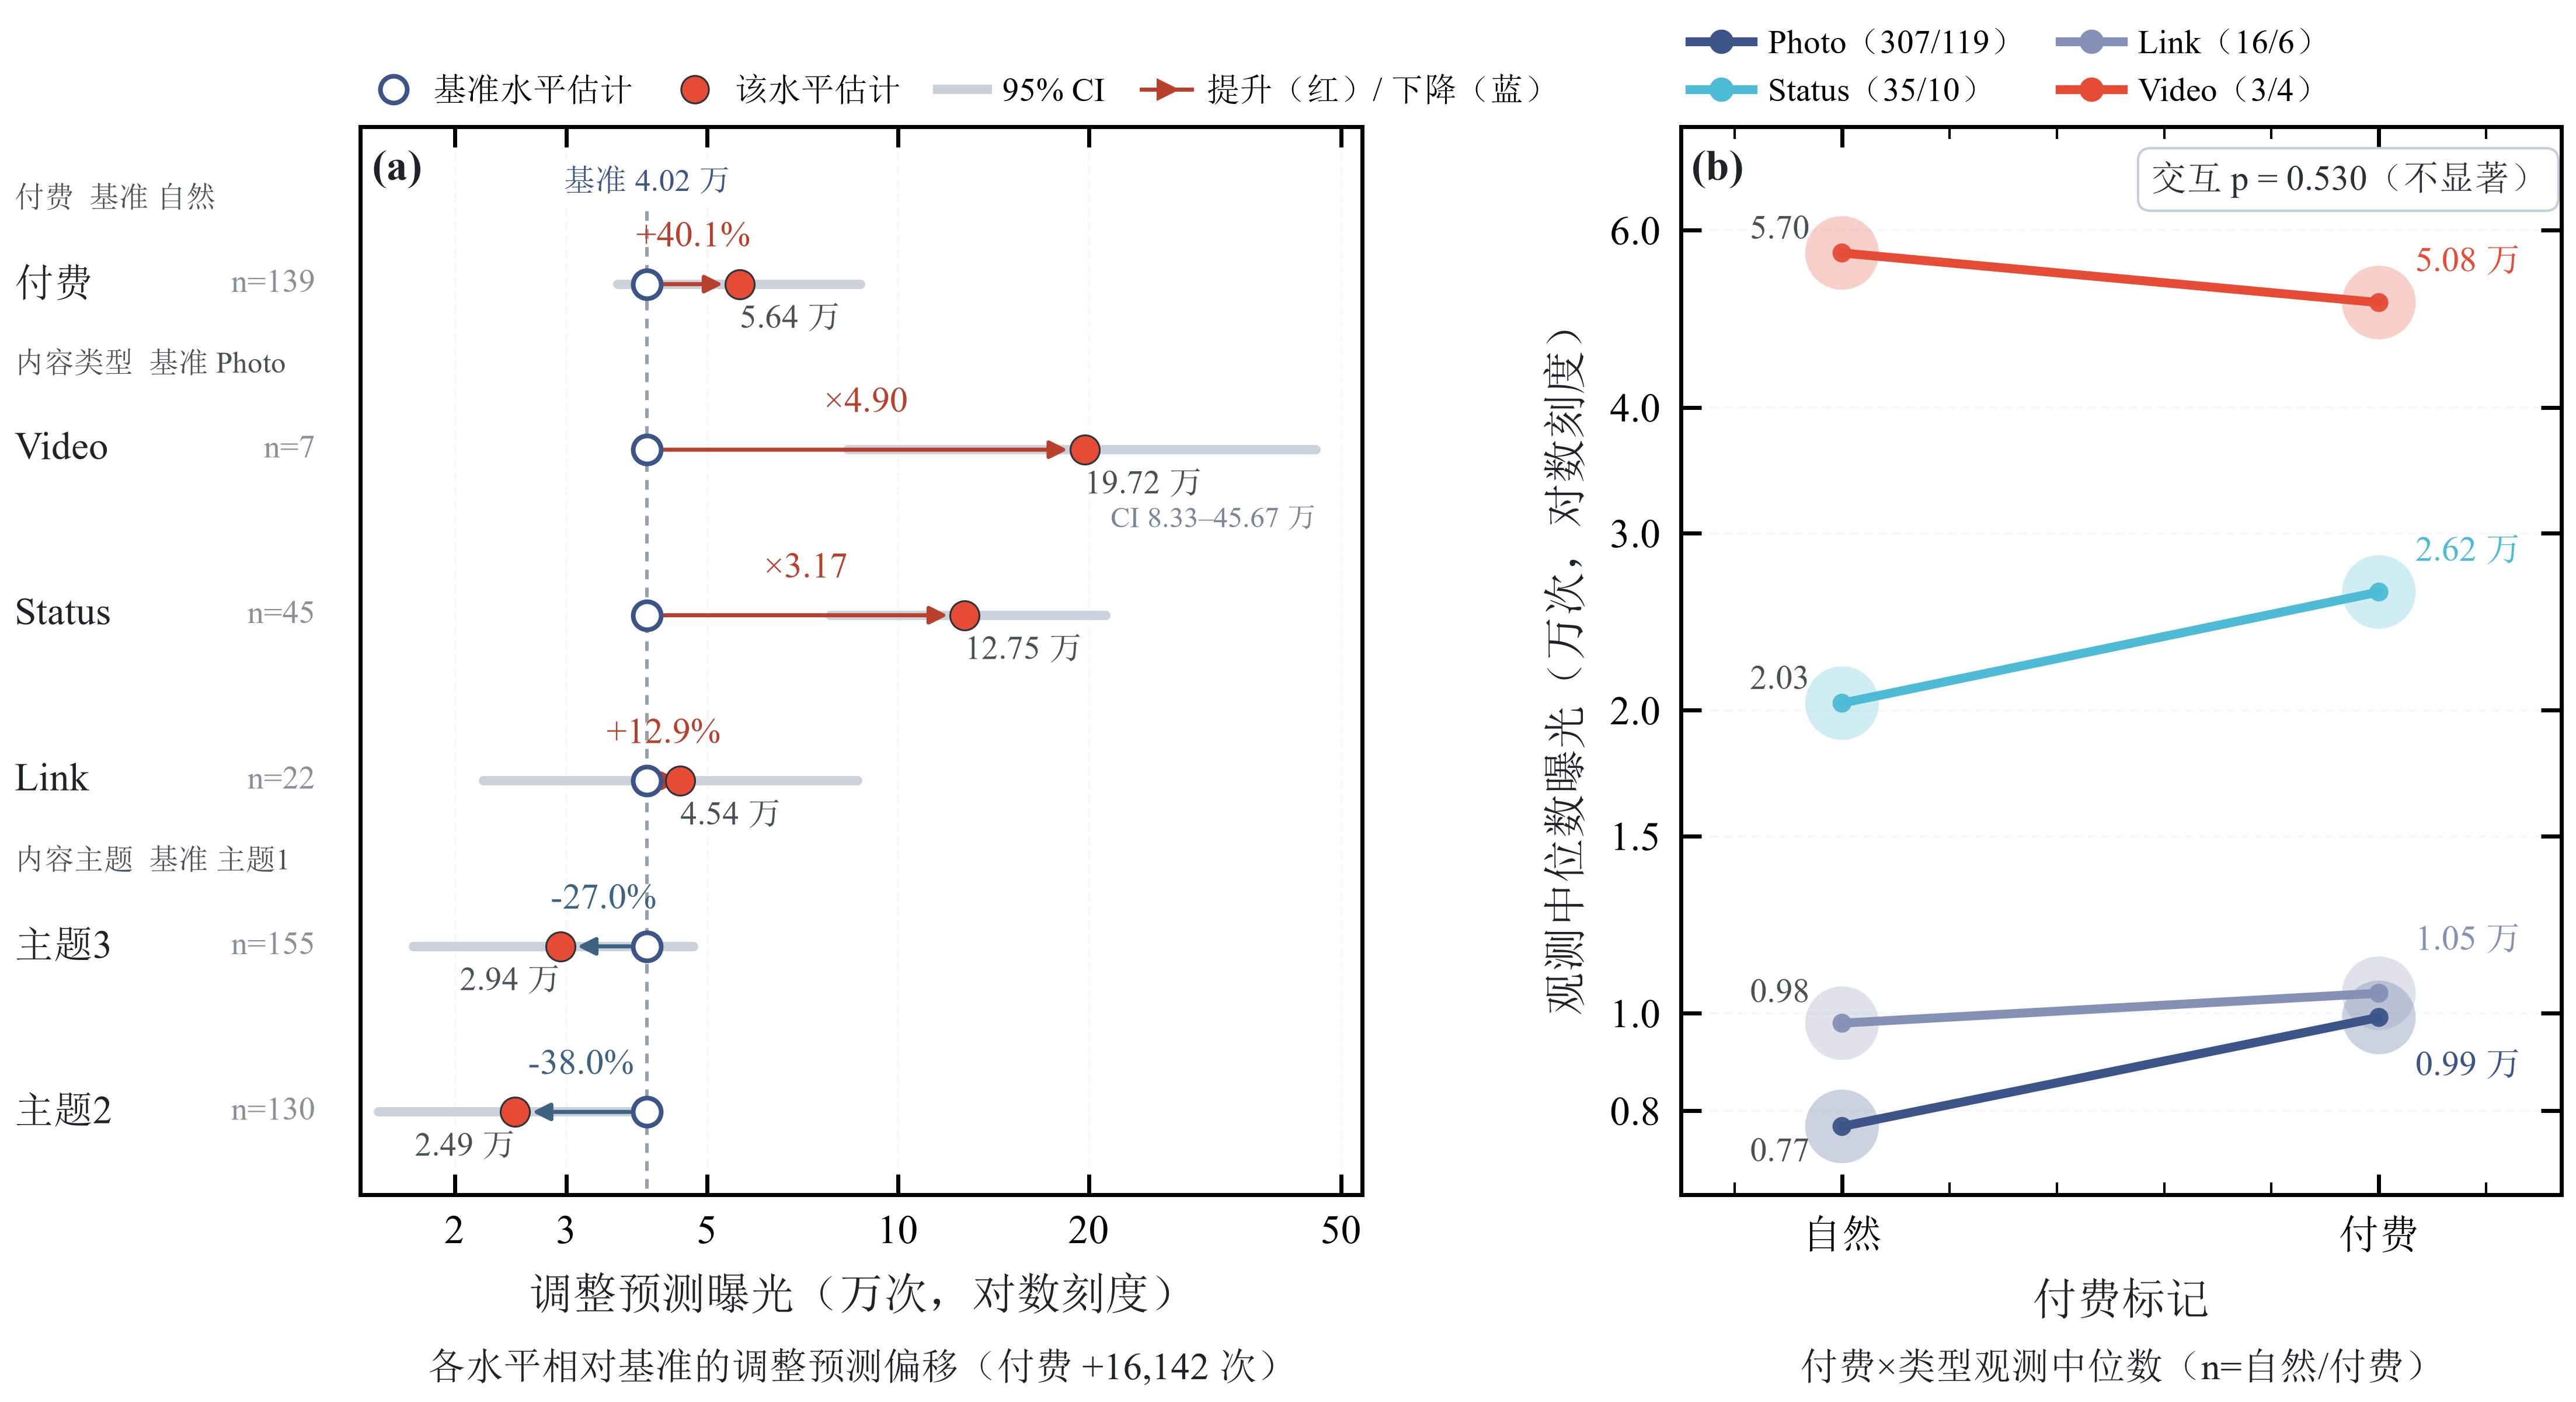

This figure's Python source:
# -*- coding: utf-8 -*-
"""图11 候选 V2：配对哑铃（a 相对基准偏移 + b 付费×类型交互），nature 风格。

只读 问题四/临时产物/调整预测.csv；输出 PNG 到本脚本所在目录，不触碰 问题四/结果/ 正式文件。
"""
import sys
from pathlib import Path

ROOT = Path(__file__).resolve().parents[2]          # 求解/
sys.path.insert(0, str(ROOT))

import nature_style  # noqa: F401  # 套用 nature 风格

import numpy as np
import pandas as pd
import matplotlib
matplotlib.use("Agg")
import matplotlib.pyplot as plt
from matplotlib.lines import Line2D
from matplotlib.ticker import NullLocator

HERE = Path(__file__).resolve().parent
DATA = ROOT / "问题四" / "临时产物" / "调整预测.csv"

colors = ["#3C5488", "#E64B35", "#00A087", "#4DBBD5",
          "#F39B7F", "#8491B4", "#91D1C2", "#B09C85"]      # Nature/NPG（与 nature 同源）
DEEP, RED, CYAN, SLATE = colors[0], colors[1], colors[3], colors[5]
STEEL, MIST = "#5E7C96", "#8CA6BC"
INK, SUB, FAINT = "#1F2329", "#4A5058", "#8A8F99"
GRID = "#E7E9EE"
DARK_R, DARK_B = "#B8402D", "#3E6382"
CI_GRAY = "#C9D0DA"

d = pd.read_csv(DATA, encoding="utf-8-sig")


def rec(panel, group):
    row = d[(d["面板"] == panel) & (d["组"] == group)].iloc[0]
    return dict(v=float(row["值"]), lo=float(row["CI下限"]), hi=float(row["CI上限"]),
                n=int(row["样本量"]))


# 面板 a：组名, 基准水平名, [(水平名, 取数面板, 颜色)]（组内按估计值降序）
GROUPS = [
    ("付费", "自然", [("付费", "a 付费", RED)]),
    ("内容类型", "Photo", [("Video", "b 内容类型", RED), ("Status", "b 内容类型", CYAN),
                          ("Link", "b 内容类型", SLATE)]),
    ("内容主题", "主题1", [("主题3", "c 内容主题", MIST), ("主题2", "c 内容主题", STEEL)]),
]

rows, tags = [], []
for gname, base_name, items in GROUPS:
    panel = {"付费": "a 付费", "内容类型": "b 内容类型", "内容主题": "c 内容主题"}[gname]
    first = len(rows)
    for name, rpanel, color in items:
        rows.append(dict(group=gname, base_name=base_name, name=name, color=color,
                         **rec(rpanel, name)))
    tags.append((gname, base_name, first, len(rows) - 1))
BASE = float(rec("a 付费", "自然")["v"])                 # 三组共用同一基准预测值
N_BASE = int(rec("a 付费", "自然")["n"])
n = len(rows)

# 面板 d
dd = d[d["面板"] == "d 交互描述"]
p_int = float(dd[dd["系列"] == "交互p值"]["值"].iloc[0])
dd = dd[dd["系列"] != "交互p值"]
TYPE_ORDER = ["Photo", "Status", "Link", "Video"]
TYPE_COLOR = {"Photo": DEEP, "Status": CYAN, "Link": SLATE, "Video": RED}
TYPE_DY = {"Photo": -12, "Status": 10, "Link": 13, "Video": 10}
inter = {}
for lev in TYPE_ORDER:
    s = dd[dd["系列"] == lev].set_index("组")
    inter[lev] = (float(s.loc["自然", "值"]), int(s.loc["自然", "样本量"]),
                  float(s.loc["付费", "值"]), int(s.loc["付费", "样本量"]))

FIG_W, FIG_H = 10.4, 5.5
AX1 = [0.195, 0.190, 0.330, 0.665]
AX2 = [0.630, 0.190, 0.290, 0.665]
XLO, XHI = 1.42e4, 5.40e5

fig = plt.figure(figsize=(FIG_W, FIG_H), facecolor="white")

# ==================== (a) 配对哑铃 ====================
ax = fig.add_axes(AX1)
ax.set_xscale("log")
ax.set_ylim(n - 0.5, -0.95)
yt = ax.get_yaxis_transform()

for i, r in enumerate(rows):
    # 95% CI（浅灰粗线段，垫底）
    ax.plot([r["lo"], r["hi"]], [i, i], color=CI_GRAY, lw=2.3, solid_capstyle="round",
            zorder=1, alpha=0.95)
    up = r["v"] >= BASE
    ac = DARK_R if up else DARK_B
    ax.annotate("", xy=(r["v"], i), xytext=(BASE, i), zorder=3,
                arrowprops=dict(arrowstyle="-|>", color=ac, lw=1.0,
                                shrinkA=4.2, shrinkB=4.2, mutation_scale=9))
    # 基准端（蓝空心）
    ax.plot([BASE], [i], ls="none", marker="o", ms=6.9, mfc="white", mec=DEEP, mew=1.15, zorder=5)
    # 该水平估计（红实心）
    ax.plot([r["v"]], [i], ls="none", marker="o", ms=7.2, mfc=RED, mec="#2F343B",
            mew=0.45, zorder=6)
    # 差值（连线上方）
    mid = float(np.sqrt(BASE * r["v"]))
    pct = r["v"] / BASE - 1.0
    lab = f"{pct:+.1%}" if abs(pct) < 1.0 else f"×{r['v'] / BASE:.2f}"
    ax.text(mid, i - 0.28, lab, ha="center", va="center", fontsize=8.9, color=ac, zorder=7)
    # 端点数值（行线下方，避开 CI 与差值）
    ax.text(r["v"], i + 0.21, f"{r['v'] / 1e4:.2f} 万",
            ha="left" if up else "right", va="center", fontsize=8.2, color=SUB, zorder=7)
    # Video 的 CI 数值（四类最宽、n=7，点名标出）
    if r["name"] == "Video":
        ax.text(r["hi"], i + 0.42, f"CI {r['lo'] / 1e4:.2f}–{r['hi'] / 1e4:.2f} 万",
                ha="right", va="center", fontsize=7.2, color="#7C8695", zorder=7)
    # 行名 + n
    ax.text(-0.345, i, r["name"], transform=yt, ha="left", va="center", fontsize=9.6, color=INK)
    ax.text(-0.045, i, f"n={r['n']}", transform=yt, ha="right", va="center",
            fontsize=8.0, color=FAINT)

# 分组标签
for gname, base_name, i0, i1 in tags:
    ax.text(-0.345, i0 - 0.52, f"{gname}  基准 {base_name}", transform=yt, ha="left",
            va="center", fontsize=7.4, color=SUB)

# 基准竖线
ax.vlines(BASE, -0.55, n - 0.5, color="#94A0AD", lw=0.85, ls=(0, (2.8, 2.4)), zorder=2)
ax.text(BASE, -0.62, "基准 4.02 万", ha="center", va="center", fontsize=7.8, color=DEEP,
        bbox=dict(boxstyle="round,pad=0.18", fc="white", ec="none"), zorder=8)

ax.set_xlim(XLO, XHI)
ax.set_xticks([2e4, 3e4, 5e4, 1e5, 2e5, 5e5])
ax.set_xticklabels(["2", "3", "5", "10", "20", "50"])
ax.xaxis.set_minor_locator(NullLocator())
ax.set_yticks([])
ax.set_xlabel("调整预测曝光（万次，对数刻度）", labelpad=5, color=INK)
ax.tick_params(axis="x", which="minor", bottom=False, top=False)
ax.tick_params(axis="x", which="major", pad=5)
ax.set_axisbelow(True)
ax.xaxis.grid(True, color=GRID, lw=0.65)
ax.yaxis.grid(False)
ax.text(0.012, 0.978, "(a)", transform=ax.transAxes, ha="left", va="top",
        fontsize=10.5, fontweight="bold", color=INK, zorder=9)

h1 = [Line2D([], [], ls="none", marker="o", ms=6.6, mfc="white", mec=DEEP, mew=1.15,
             label="基准水平估计"),
      Line2D([], [], ls="none", marker="o", ms=6.8, mfc=RED, mec="#2F343B", mew=0.45,
             label="该水平估计"),
      Line2D([], [], color=CI_GRAY, lw=2.3, label="95% CI"),
      Line2D([], [], color=DARK_R, lw=1.0, marker=">", ms=4.0, label="提升（红）/ 下降（蓝）")]
ax.legend(handles=h1, loc="lower left", bbox_to_anchor=(-0.005, 1.005), ncol=4,
          frameon=False, fontsize=8.2, handlelength=1.5, handletextpad=0.45,
          columnspacing=1.1, borderaxespad=0.0)

# ==================== (b) 付费×类型交互 ====================
ax2 = fig.add_axes(AX2)
ax2.set_yscale("log")
ax2.set_ylim(6.6e3, 7.6e4)
ax2.set_xlim(-0.30, 1.34)

for lev in TYPE_ORDER:
    v0, n0, v1, n1 = inter[lev]
    c = TYPE_COLOR[lev]
    ax2.plot([0, 1], [v0, v1], color=c, lw=2.2, solid_capstyle="round", zorder=3)
    ax2.scatter([0, 1], [v0, v1], s=330, color=c, alpha=0.26, edgecolor="none", zorder=2)
    ax2.scatter([0, 1], [v0, v1], s=22, color=c, alpha=0.95, edgecolor="none", zorder=4)
    dy = TYPE_DY[lev]
    ax2.annotate(f"{v0 / 1e4:.2f}", xy=(0, v0), xytext=(-8, dy * 0.55),
                 textcoords="offset points", ha="right", va="center",
                 fontsize=8.4, color=SUB)
    ax2.annotate(f"{v1 / 1e4:.2f} 万", xy=(1, v1), xytext=(9, dy),
                 textcoords="offset points", ha="left", va="center",
                 fontsize=8.6, color=c)

ax2.set_xticks([0, 1])
ax2.set_xticklabels(["自然", "付费"])
ax2.set_yticks([8e3, 1e4, 1.5e4, 2e4, 3e4, 4e4, 6e4])
ax2.set_yticklabels(["0.8", "1.0", "1.5", "2.0", "3.0", "4.0", "6.0"])
ax2.yaxis.set_minor_locator(NullLocator())
ax2.set_ylabel("观测中位数曝光（万次，对数刻度）", labelpad=5, color=INK)
ax2.set_xlabel("付费标记", labelpad=5, color=INK)
ax2.tick_params(axis="both", which="major", pad=5)
ax2.set_axisbelow(True)
ax2.yaxis.grid(True, color=GRID, lw=0.65)
ax2.xaxis.grid(False)
ax2.text(0.012, 0.978, "(b)", transform=ax2.transAxes, ha="left", va="top",
         fontsize=10.5, fontweight="bold", color=INK, zorder=9)
ax2.text(0.982, 0.968, f"交互 p = {p_int:.3f}（不显著）", transform=ax2.transAxes,
         ha="right", va="top", fontsize=8.8, color="#2B3038",
         bbox=dict(boxstyle="round,pad=0.36", fc="white", ec="#C7CEDA", lw=0.6))

h2 = [Line2D([], [], color=TYPE_COLOR[t], lw=2.2, marker="o", ms=5.0,
             label=f"{t}（{inter[t][1]}/{inter[t][3]}）") for t in TYPE_ORDER]
ax2.legend(handles=h2, loc="lower left", bbox_to_anchor=(-0.005, 1.005), ncol=2,
           frameon=False, fontsize=8.2, handlelength=1.9, handletextpad=0.45,
           columnspacing=1.1, borderaxespad=0.0, labelspacing=0.45)

# ==================== 面板题注（一句话）====================
diff = rows[0]["v"] - BASE
fig.text(AX1[0] + AX1[2] / 2, 0.070, f"各水平相对基准的调整预测偏移（付费 +{diff:,.0f} 次）",
         ha="center", va="bottom", fontsize=9.4, color=INK)
fig.text(AX2[0] + AX2[2] / 2, 0.070, "付费×类型观测中位数（n=自然/付费）",
         ha="center", va="bottom", fontsize=9.4, color=INK)

fig.savefig(HERE / "图11_V2_配对哑铃.png", dpi=400, bbox_inches="tight", facecolor="white")
print("saved:", HERE / "图11_V2_配对哑铃.png")
